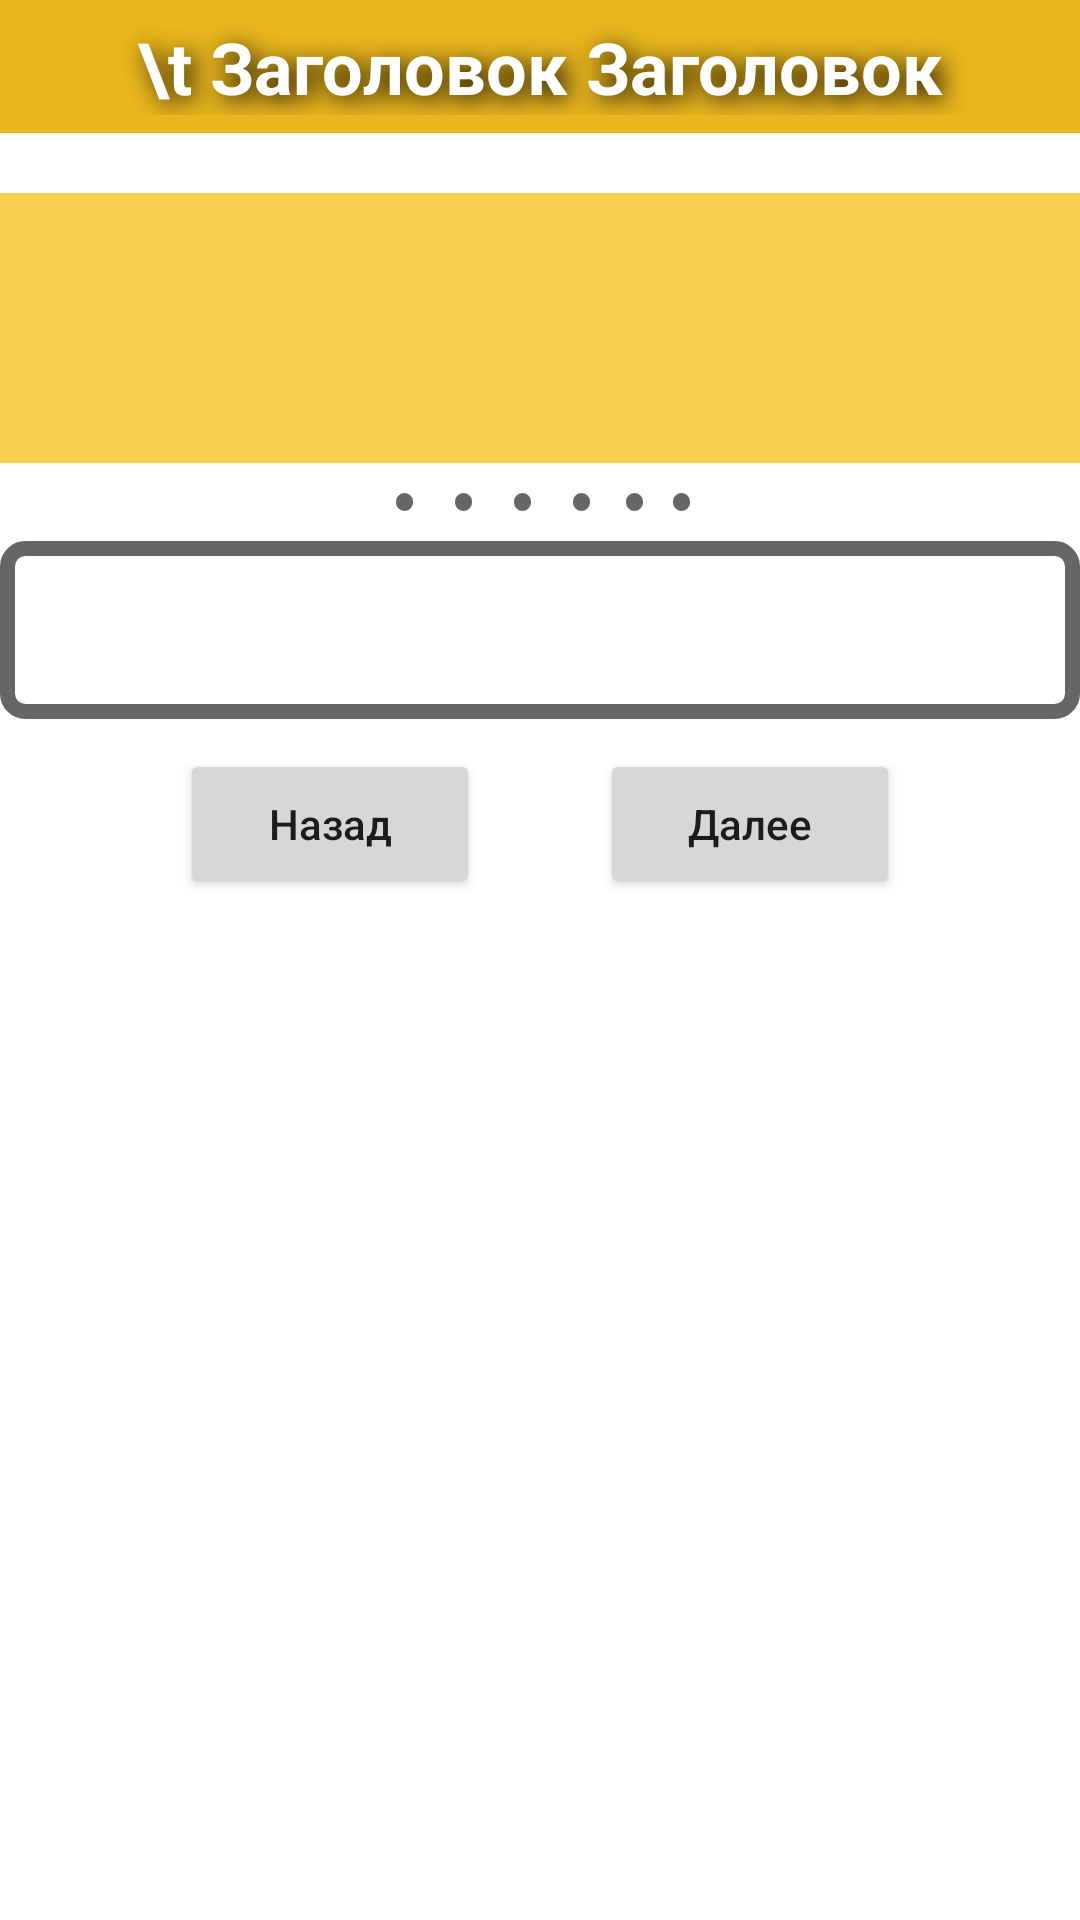

Here is an Android app screen rendered from its layout file. Give the layout XML and the strings, colors and styles it references.
<!-- AndroidManifest.xml: application theme Theme.HistoryGame -->
<!-- res/layout/activity_theory_ancient.xml -->
<?xml version="1.0" encoding="utf-8"?>
<RelativeLayout xmlns:android="http://schemas.android.com/apk/res/android"
    xmlns:app="http://schemas.android.com/apk/res-auto"
    xmlns:tools="http://schemas.android.com/tools"
    android:layout_width="match_parent"
    android:layout_height="match_parent"
    tools:context=".Profile">

    <LinearLayout
        android:id="@+id/container1"
        android:layout_width="match_parent"
        android:layout_height="match_parent"
        android:orientation="vertical">

        <LinearLayout
            android:id="@+id/Line1"
            android:background="@color/yellow_500"
            android:layout_width="match_parent"
            android:layout_height="wrap_content">

            <TextView
                android:id="@+id/textView"
                android:layout_width="match_parent"
                android:layout_height="match_parent"
                android:layout_gravity="center"
                android:layout_marginVertical="6dp"
                android:shadowColor="@color/black"
                android:shadowDx="5"
                android:shadowDy="5"
                android:shadowRadius="20"
                android:background="@color/yellow_500"
                android:gravity="center"
                android:text="\t Заголовок Заголовок"
                android:textAllCaps="false"
                android:textColor="#FFFFFF"
                android:textSize="24sp"
                android:textStyle="bold"
                tools:ignore="TextContrastCheck" />

        </LinearLayout>

        <ScrollView
            android:id="@+id/scroll_view"
            android:layout_width="match_parent"
            android:layout_height="match_parent"
            android:layout_gravity="center"
            android:layout_marginTop="10dp">

            <LinearLayout
                android:layout_width="match_parent"
                android:layout_height="match_parent"
                android:orientation="vertical">

                <LinearLayout
                    android:id="@+id/Line2"
                    android:layout_width="match_parent"
                    android:layout_height="90dp"
                    android:layout_marginTop="10dp"
                    android:orientation="vertical">

                    <TextView
                        android:id="@+id/textView3"
                        android:layout_width="match_parent"
                        android:layout_height="match_parent"
                        android:background="@color/yellow_200_90"
                        android:gravity="center"
                        android:shadowColor="@color/black"
                        android:shadowDx="5"
                        android:shadowDy="5"
                        android:shadowRadius="20"
                        android:textAllCaps="false"
                        android:textColor="@color/white"
                        android:textSize="24sp"
                        android:textStyle="bold" />
                </LinearLayout>

                <LinearLayout
                    android:id="@+id/Line3"
                    android:layout_width="110dp"
                    android:layout_height="wrap_content"
                    android:layout_gravity="center"
                    android:layout_marginTop="10dp"
                    android:orientation="horizontal">

                    <TextView
                        android:id="@+id/point1"
                        android:layout_width="wrap_content"
                        android:layout_height="6dp"
                        android:layout_marginHorizontal="7dp"
                        android:layout_weight="1"
                        android:background="@drawable/style_points" />

                    <TextView
                        android:id="@+id/point2"
                        android:layout_width="wrap_content"
                        android:layout_height="6dp"
                        android:layout_marginHorizontal="7dp"
                        android:layout_weight="1"
                        android:background="@drawable/style_points" />

                    <TextView
                        android:id="@+id/point3"
                        android:layout_width="wrap_content"
                        android:layout_height="6dp"
                        android:layout_marginHorizontal="7dp"
                        android:layout_weight="1"
                        android:background="@drawable/style_points" />

                    <TextView
                        android:id="@+id/point4"
                        android:layout_width="wrap_content"
                        android:layout_height="6dp"
                        android:layout_marginHorizontal="7dp"
                        android:layout_weight="1"
                        android:background="@drawable/style_points" />

                    <TextView
                        android:id="@+id/point5"
                        android:layout_width="wrap_content"
                        android:layout_height="6dp"
                        android:layout_marginHorizontal="5dp"
                        android:layout_weight="1"
                        android:background="@drawable/style_points" />

                    <TextView
                        android:id="@+id/point6"
                        android:layout_width="wrap_content"
                        android:layout_height="6dp"
                        android:layout_marginHorizontal="5dp"
                        android:layout_weight="1"
                        android:background="@drawable/style_points" />
                </LinearLayout>


                <LinearLayout
                    android:id="@+id/Line4"
                    android:layout_width="match_parent"
                    android:layout_height="wrap_content"
                    android:padding="10dp"
                    android:background="@drawable/style_theory"
                    android:layout_marginTop="10dp">

                    <TextView
                        android:id="@+id/textView4"
                        android:layout_width="match_parent"
                        android:layout_height="wrap_content"
                        android:layout_margin="5dp"
                        android:textSize="22sp" />
                </LinearLayout>

                <LinearLayout
                    android:id="@+id/Line5"
                    android:layout_width="wrap_content"
                    android:layout_height="wrap_content"
                    android:layout_marginTop="10dp"
                    android:layout_gravity="center">

                    <Button
                        android:id="@+id/button_back"
                        android:layout_width="100dp"
                        android:layout_height="50dp"
                        android:gravity="center"
                        android:layout_marginRight="20dp"
                        android:text="Назад"
                        android:textSize="14sp"
                        android:textAllCaps="false" />

                    <Button
                        android:id="@+id/button_forward"
                        android:layout_width="100dp"
                        android:layout_height="50dp"
                        android:gravity="center"
                        android:textSize="14sp"
                        android:text="Далее"
                        android:layout_marginLeft="20dp"
                        android:textAllCaps="false" />

                </LinearLayout>
            </LinearLayout>
        </ScrollView>
    </LinearLayout>


</RelativeLayout>
<!-- resources referenced by this layout -->
<resources>
  <color name="black">#FF000000</color>
  <color name="white">#FFFFFFFF</color>
  <color name="yellow_200_90">#E6F8CA3E</color>
  <color name="yellow_500">#EAB71E</color>
  <!-- drawable style_points (drawable) -->
  <?xml version="1.0" encoding="utf-8"?>
  <shape xmlns:android="http://schemas.android.com/apk/res/android">
      <corners android:radius="6dp" />
      <solid android:color="@color/black_60"/>
  </shape>
  <!-- drawable style_theory (drawable) -->
  <?xml version="1.0" encoding="utf-8"?>
  <shape xmlns:android="http://schemas.android.com/apk/res/android">
      <corners android:radius="6dp" />
      <solid android:color="@color/white"/>
      <stroke android:width="5dp" android:color="@color/black_60"/>
  </shape>
  <style name="Theme.HistoryGame" parent="Theme.MaterialComponents.DayNight.DarkActionBar">
          
          <item name="colorPrimary">@color/yellow_500</item>
          <item name="colorPrimaryVariant">@color/yellow_700</item>
          <item name="colorOnPrimary">@color/white</item>
          
          <item name="colorSecondary">@color/teal_200</item>
          <item name="colorSecondaryVariant">@color/teal_700</item>
          <item name="colorOnSecondary">@color/black</item>
          
          <item name="android:statusBarColor">?attr/colorPrimaryVariant</item>
          
      </style>
  <color name="black_60">#99000000</color>
  <color name="yellow_700">#9F7C10</color>
  <color name="teal_200">#FF03DAC5</color>
  <color name="teal_700">#FF018786</color>
</resources>
